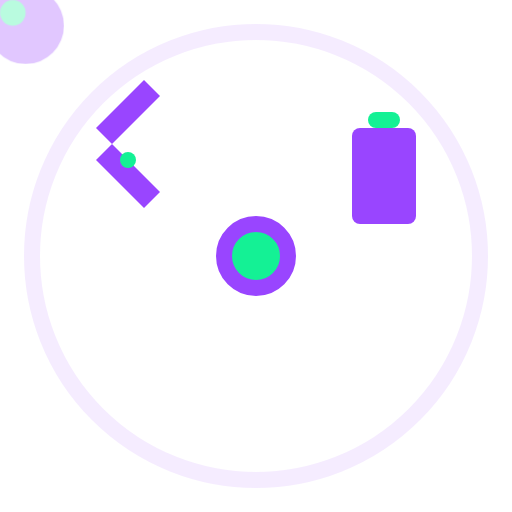
t = 0.00 s
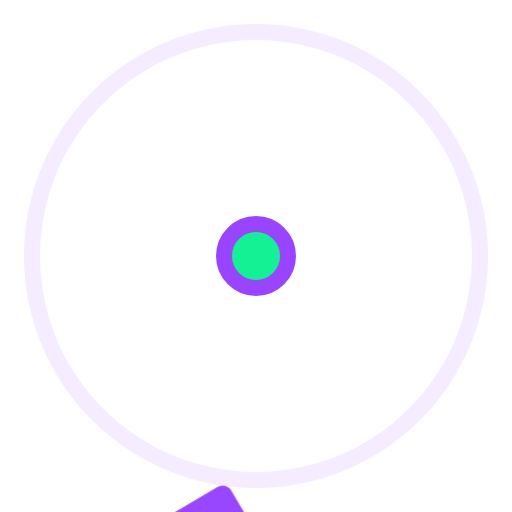
t = 1.33 s
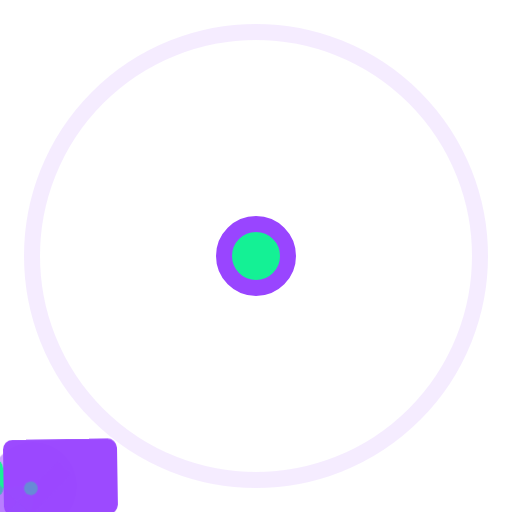
t = 1.50 s
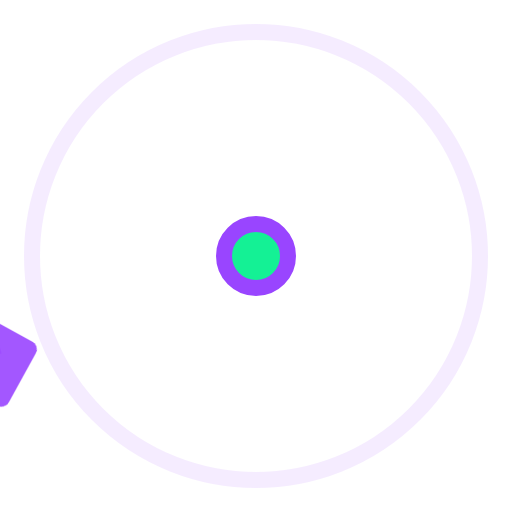
t = 1.66 s
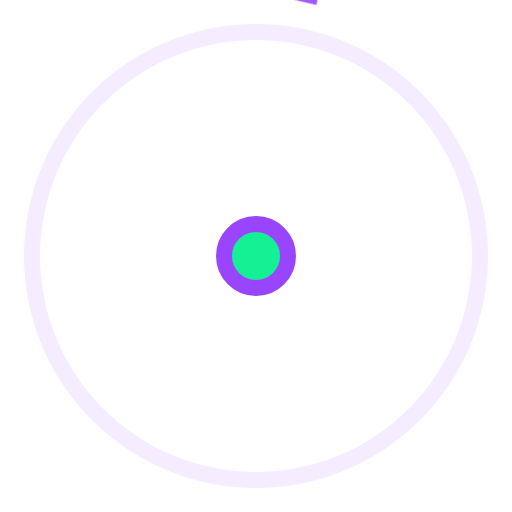
t = 2.33 s
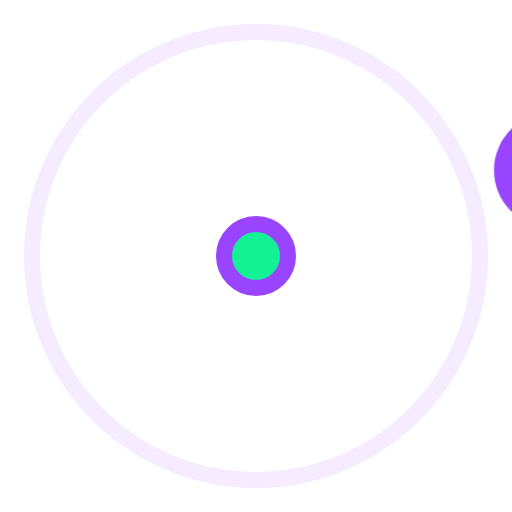
t = 2.66 s

The animated SVG that drew these frames (rendered in a browser with its animation timeline set to each time). Animation: 2 CSS @keyframes rules; one cycle of 3.33 s, repeats indefinitely.

<svg width="64" height="64" viewBox="0 0 64 64" fill="none" xmlns="http://www.w3.org/2000/svg">
  <!-- Animated RPS loading spinner -->
  <style>
    .rps-spinner {
      transform-origin: 32px 32px;
      animation: rps-rotate 2s linear infinite;
    }
    
    .rock-icon { 
      animation: rps-pulse 2s ease-in-out infinite;
      animation-delay: 0s;
    }
    
    .paper-icon { 
      animation: rps-pulse 2s ease-in-out infinite;
      animation-delay: 0.66s;
    }
    
    .scissors-icon { 
      animation: rps-pulse 2s ease-in-out infinite;
      animation-delay: 1.33s;
    }
    
    @keyframes rps-rotate {
      from { transform: rotate(0deg); }
      to { transform: rotate(360deg); }
    }
    
    @keyframes rps-pulse {
      0%, 100% { opacity: 0.3; transform: scale(0.8); }
      33% { opacity: 1; transform: scale(1.2); }
    }
  </style>
  
  <!-- Background circle -->
  <circle cx="32" cy="32" r="28" stroke="#9945FF" stroke-width="2" fill="none" opacity="0.1"/>
  
  <g class="rps-spinner">
    <!-- Rock position (bottom) -->
    <g class="rock-icon" transform="translate(28, 48)">
      <circle cx="4" cy="4" r="6" fill="#9945FF"/>
      <circle cx="2" cy="2" r="2" fill="#14F195"/>
    </g>
    
    <!-- Paper position (top-right) -->
    <g class="paper-icon" transform="translate(44, 16)">
      <rect x="0" y="0" width="8" height="12" rx="1" fill="#9945FF"/>
      <rect x="2" y="-2" width="4" height="2" rx="1" fill="#14F195"/>
    </g>
    
    <!-- Scissors position (top-left) -->
    <g class="scissors-icon" transform="translate(12, 16)">
      <path d="M0 0 L8 8 L6 10 L0 4 L2 2 L8 -4 L6 -6 L0 0 Z" fill="#9945FF"/>
      <circle cx="4" cy="4" r="1" fill="#14F195"/>
    </g>
  </g>
  
  <!-- Center Sol symbol -->
  <circle cx="32" cy="32" r="4" fill="#14F195" stroke="#9945FF" stroke-width="2"/>
</svg>